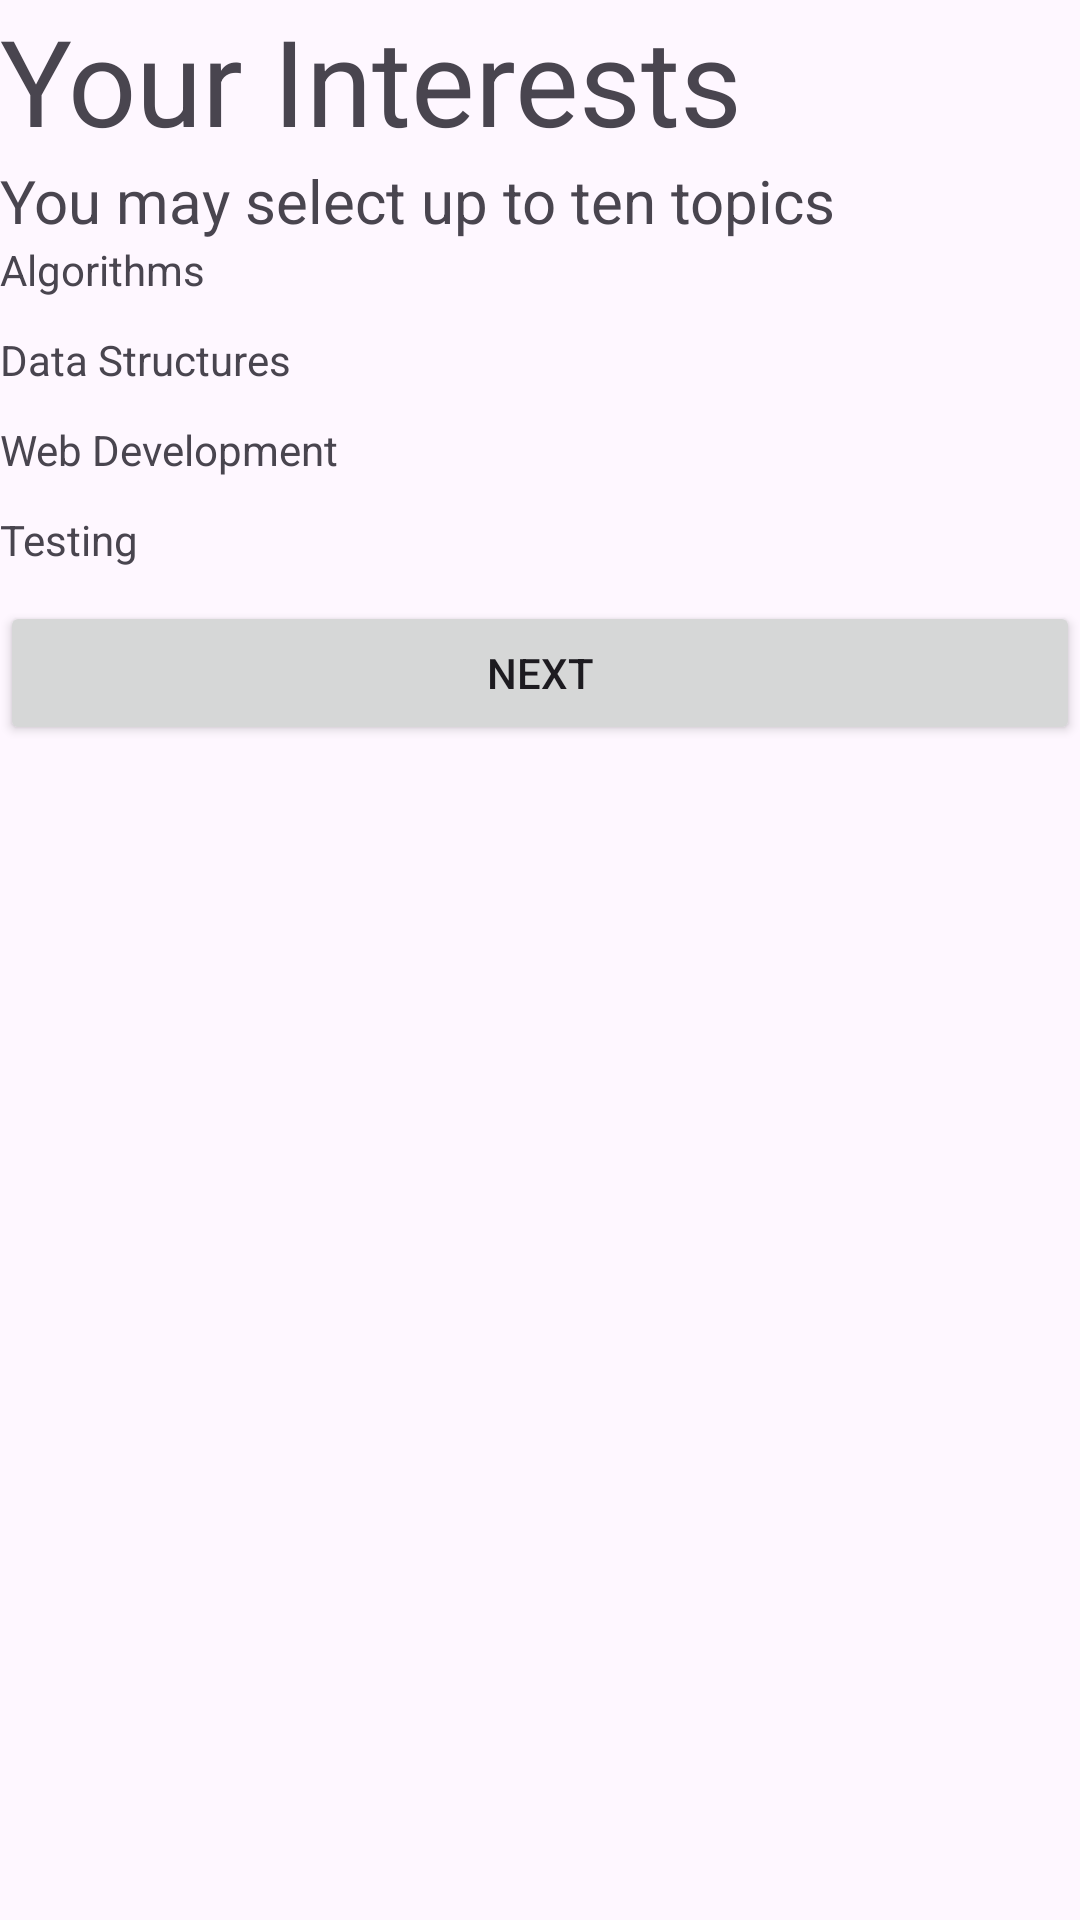

This screen was rendered from an Android layout file. Write that file and the resources it references.
<!-- AndroidManifest.xml: application theme Theme.LearningExperience -->
<!-- res/layout/activity_register_interests.xml -->
<?xml version="1.0" encoding="utf-8"?>
<androidx.appcompat.widget.LinearLayoutCompat xmlns:android="http://schemas.android.com/apk/res/android"
    xmlns:app="http://schemas.android.com/apk/res-auto"
    xmlns:tools="http://schemas.android.com/tools"
    android:id="@+id/main"
    android:layout_width="match_parent"
    android:layout_height="match_parent"
    tools:context=".RegisterInterestsActivity"
    android:orientation="vertical">

    <TextView
        android:layout_width="match_parent"
        android:layout_height="wrap_content"
        android:text="Your Interests"
        android:textSize="40sp"/>

    <TextView
        android:layout_width="match_parent"
        android:layout_height="wrap_content"
        android:text="You may select up to ten topics"
        android:textSize="20sp"/>

    <TextView
        android:layout_width="wrap_content"
        android:layout_height="30dp"
        android:text="Algorithms"
        android:id="@+id/algorithms"
        />
    <TextView
        android:layout_width="wrap_content"
        android:layout_height="30dp"
        android:text="Data Structures"
        android:id="@+id/dataStructures"/>
    <TextView
        android:layout_width="wrap_content"
        android:layout_height="30dp"
        android:text="Web Development"
        android:id="@+id/webDevelopment"/>
    <TextView
        android:layout_width="wrap_content"
        android:layout_height="30dp"
        android:text="Testing"
        android:id="@+id/testing"/>

    <Button
        android:layout_width="match_parent"
        android:layout_height="wrap_content"
        android:text="Next"
        android:id="@+id/nextButton"/>



</androidx.appcompat.widget.LinearLayoutCompat>
<!-- resources referenced by this layout -->
<resources>
  <style name="Theme.LearningExperience" parent="Base.Theme.LearningExperience" />
  <style name="Base.Theme.LearningExperience" parent="Theme.Material3.DayNight.NoActionBar">
          
          
      </style>
</resources>
